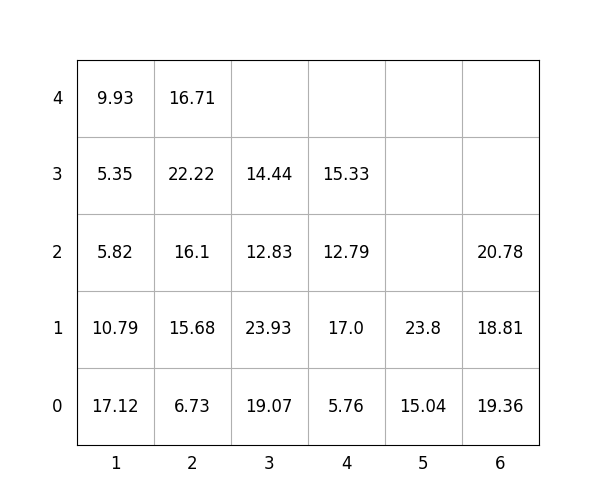

The file beside this chart, header and first rows:
idx, loc_x, loc_y, loc_z, weight, group, score, seq, reloc, size(ft)
1, 3, 0, 0, 19.07, 1, 119.1, 0, 0, 20
2, 5, 0, 0, 15.04, 3, 315, 0, 0, 20
3, 2, 0, 0, 6.73, 0, 6.73, 0, 0, 20
4, 6, 0, 0, 19.36, 3, 319.4, 0, 1.0, 20
5, 6, 0, 1, 18.81, 3, 318.8, 0, 1.0, 20
6, 4, 0, 0, 5.76, 0, 5.76, 1, 0, 20
7, 4, 0, 1, 17.0, 1, 117.0, 2, 1.0, 20
8, 2, 0, 1, 15.68, 1, 115.7, 3, 0, 20
9, 2, 0, 2, 16.1, 1, 116.1, 4, 0, 20
10, 3, 0, 1, 23.93, 2, 223.9, 5, 0, 20
11, 6, 0, 2, 20.78, 2, 220.8, 6, 1.0, 20
12, 3, 0, 2, 12.83, 3, 312.8, 7, 0, 20
13, 4, 0, 2, 12.79, 1, 112.8, 8, 1.0, 20
14, 1, 0, 0, 17.12, 0, 17.12, 9, 1.0, 20
15, 1, 0, 1, 10.79, 0, 10.79, 10, 1.0, 20
16, 3, 0, 3, 14.44, 3, 314.4, 11, 0, 20
17, 2, 0, 3, 22.22, 1, 122.2, 12, 0, 20
18, 5, 0, 1, 23.8, 3, 323.8, 13, 0, 20
19, 2, 0, 4, 16.71, 2, 216.7, 14, 0, 20
20, 1, 0, 2, 5.82, 0, 5.82, 15, 1.0, 20
21, 1, 0, 3, 5.35, 0, 5.35, 16, 1.0, 20
22, 1, 0, 4, 9.93, 1, 109.9, 17, 1.0, 20
23, 4, 0, 3, 15.33, 1, 115.3, 18, 1.0, 20
